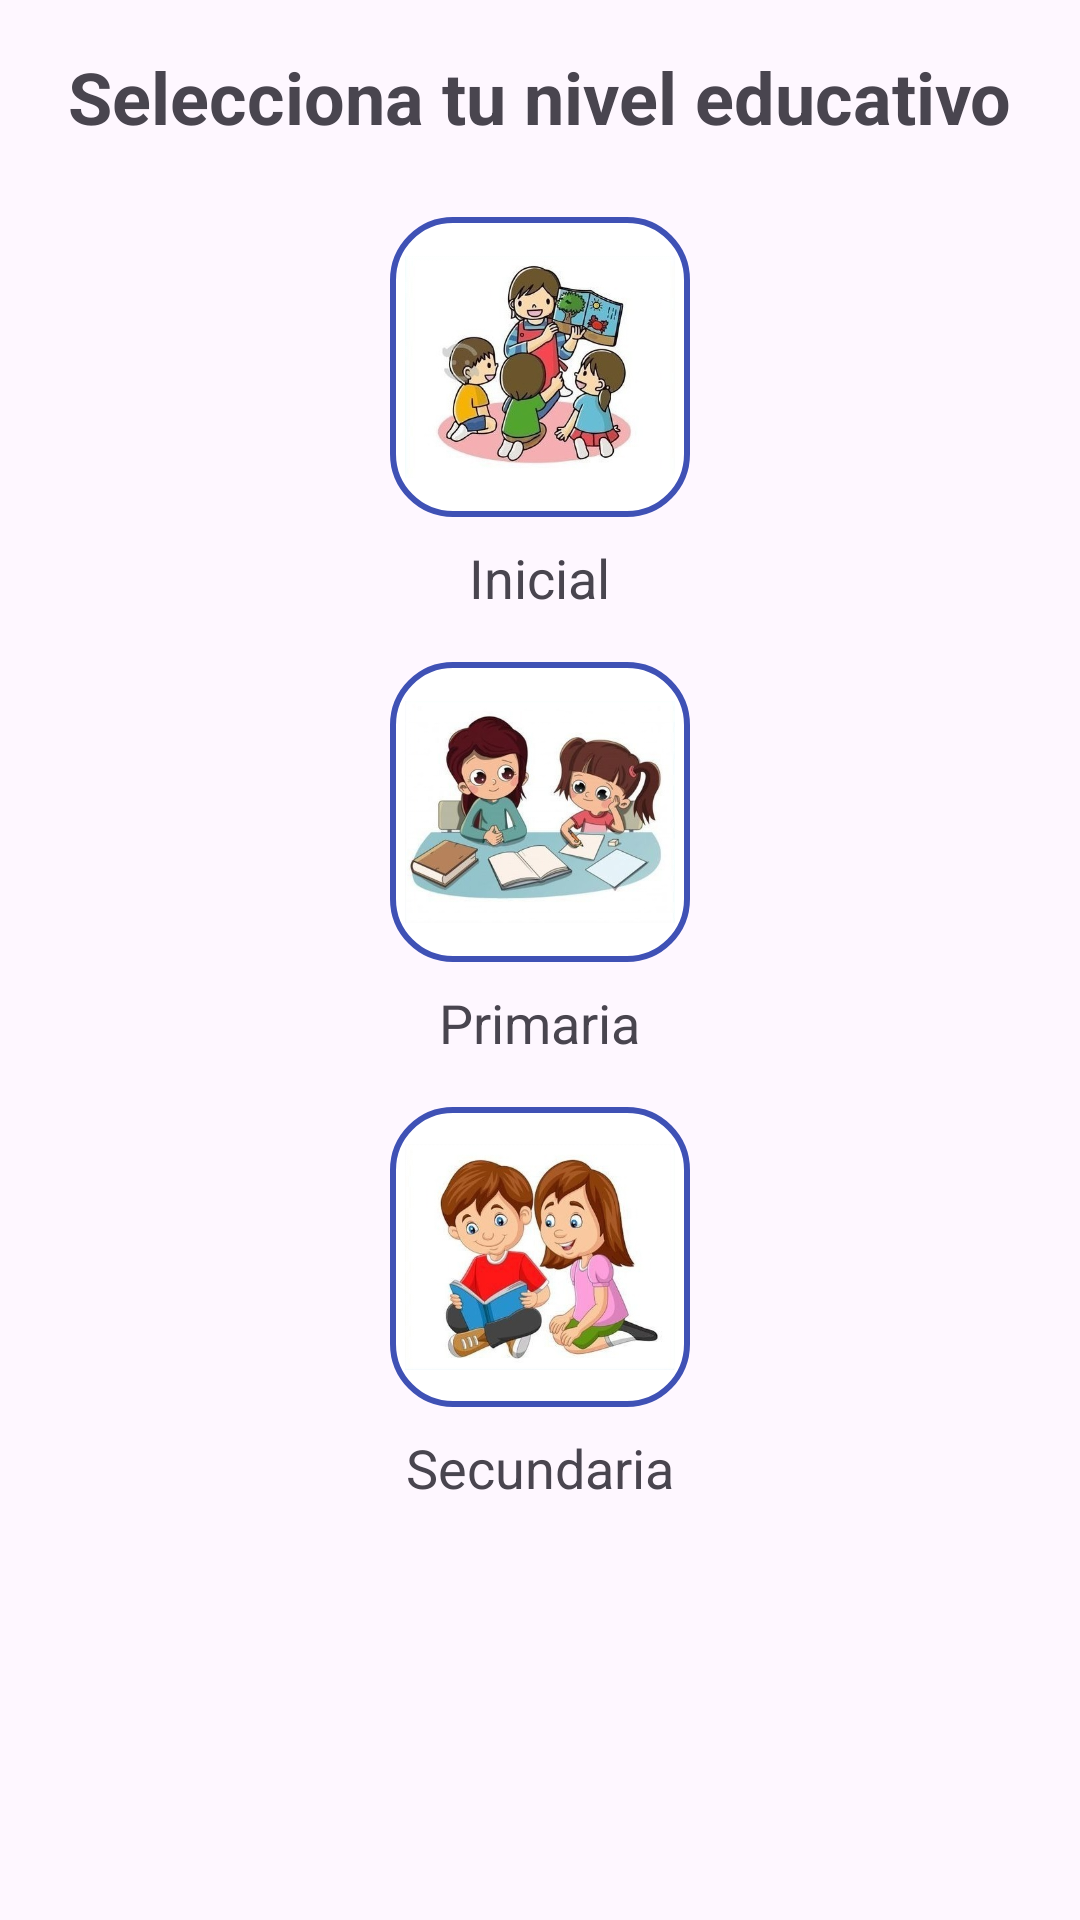

Layout XML and referenced resources for this Android screen:
<!-- AndroidManifest.xml: application theme Theme.MathPlay -->
<!-- res/layout/activity_nivel_educativo.xml -->
<LinearLayout xmlns:android="http://schemas.android.com/apk/res/android"
    android:layout_width="match_parent"
    android:layout_height="match_parent"
    android:orientation="vertical"
    android:padding="16dp">

    <TextView
        android:layout_width="wrap_content"
        android:layout_height="wrap_content"
        android:text="Selecciona tu nivel educativo"
        android:textSize="24sp"
        android:textStyle="bold"
        android:layout_gravity="center"
        android:paddingBottom="24dp" />

    <LinearLayout
        android:layout_width="match_parent"
        android:layout_height="wrap_content"
        android:orientation="vertical"
        android:gravity="center">

        <LinearLayout
            android:layout_width="match_parent"
            android:layout_height="wrap_content"
            android:gravity="center"
            android:orientation="vertical">

            <ImageView
                android:id="@+id/im_inicial"
                android:layout_width="100dp"
                android:layout_height="100dp"
                android:background="@drawable/border_button_purple"
                android:contentDescription="Inicial"
                android:padding="5dp"
                android:src="@drawable/ic_inicial" />

            <TextView
                android:layout_width="wrap_content"
                android:layout_height="wrap_content"
                android:layout_marginTop="8dp"
                android:text="Inicial"
                android:textSize="18sp" />
        </LinearLayout>

        <View
            android:layout_width="wrap_content"
            android:layout_height="16dp" />

        <LinearLayout
            android:layout_width="match_parent"
            android:layout_height="wrap_content"
            android:orientation="vertical"
            android:gravity="center">

            <ImageView
                android:id="@+id/im_primaria"
                android:layout_width="100dp"
                android:layout_height="100dp"
                android:background="@drawable/border_button_purple"
                android:contentDescription="Primaria"
                android:padding="5dp"
                android:src="@drawable/ic_primaria" />

            <TextView
                android:layout_width="wrap_content"
                android:layout_height="wrap_content"
                android:text="Primaria"
                android:textSize="18sp"
                android:layout_marginTop="8dp" />
        </LinearLayout>

        <View
            android:layout_width="wrap_content"
            android:layout_height="16dp" />

        <LinearLayout
            android:layout_width="match_parent"
            android:layout_height="wrap_content"
            android:orientation="vertical"
            android:gravity="center">

            <ImageView
                android:id="@+id/im_secundaria"
                android:layout_width="100dp"
                android:layout_height="100dp"
                android:background="@drawable/border_button_purple"
                android:contentDescription="Secundaria"
                android:padding="5dp"
                android:src="@drawable/ic_secundaria" />

            <TextView
                android:layout_width="wrap_content"
                android:layout_height="wrap_content"
                android:text="Secundaria"
                android:textSize="18sp"
                android:layout_marginTop="8dp" />
        </LinearLayout>
    </LinearLayout>
</LinearLayout>
<!-- resources referenced by this layout -->
<resources>
  <!-- drawable border_button_purple (drawable) -->
  <?xml version="1.0" encoding="utf-8"?>
  <shape android:shape="rectangle" xmlns:android="http://schemas.android.com/apk/res/android">
  
      <solid android:color="#FFFFFF"/>
  
      <corners android:radius="20dp"/>
  
      <stroke android:color="#3F51B5"
          android:width="2dp"/>
  
  </shape>
  <!-- drawable ic_inicial: png bitmap (drawable, 152140 bytes) -->
  <!-- drawable ic_primaria: png bitmap (drawable, 152146 bytes) -->
  <!-- drawable ic_secundaria: png bitmap (drawable, 152703 bytes) -->
  <style name="Theme.MathPlay" parent="Base.Theme.MathPlay" />
  <style name="Base.Theme.MathPlay" parent="Theme.Material3.DayNight.NoActionBar">
          
          
      </style>
</resources>
